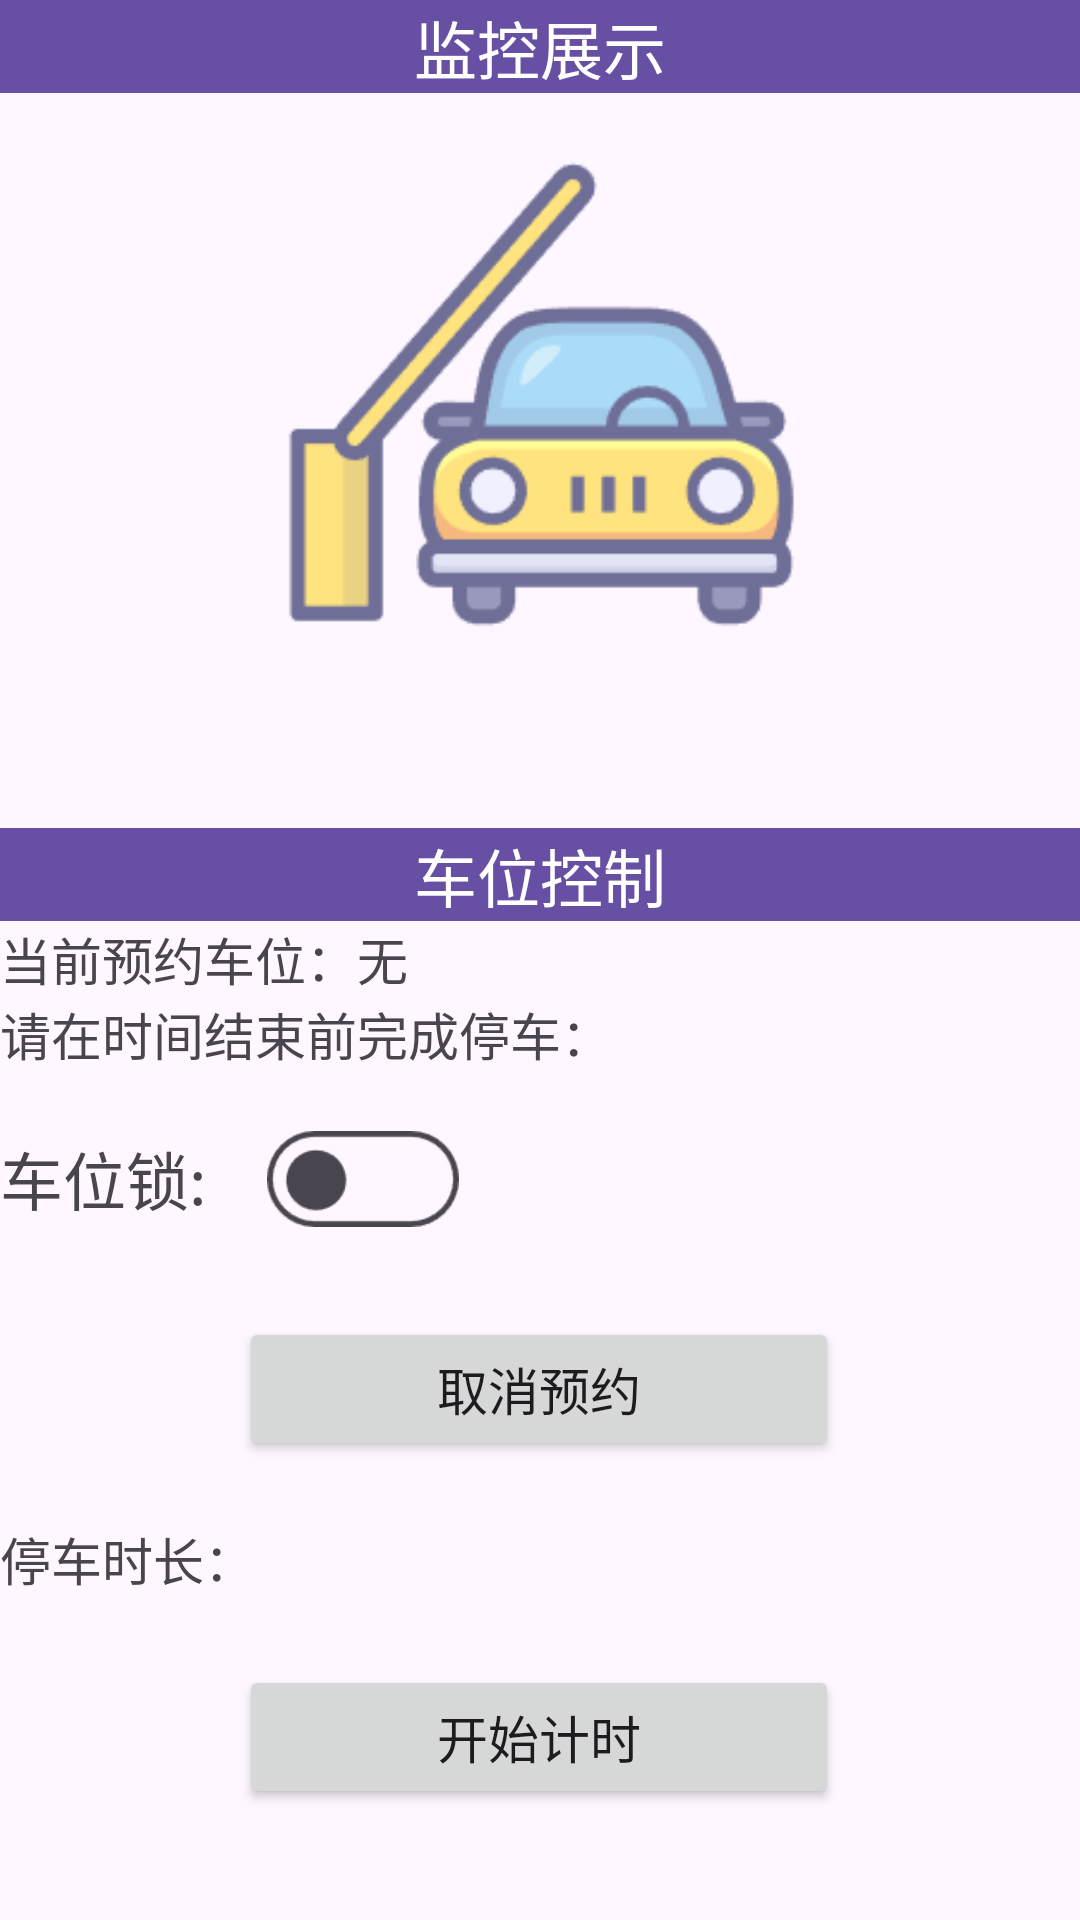

The Android layout XML behind this screen, and the referenced resources:
<!-- AndroidManifest.xml: application theme Theme.PartingLot -->
<!-- res/layout/fragment_control.xml -->
<?xml version="1.0" encoding="utf-8"?>
<androidx.constraintlayout.widget.ConstraintLayout xmlns:android="http://schemas.android.com/apk/res/android"
    xmlns:app="http://schemas.android.com/apk/res-auto"
    xmlns:tools="http://schemas.android.com/tools"
    android:clickable="true"
    android:focusable="true"
    android:background="?attr/selectableItemBackground"
    android:layout_width="match_parent"
    android:layout_height="match_parent">

    <TextView
        android:id="@+id/textView8"
        android:layout_width="match_parent"
        android:layout_height="wrap_content"
        android:background="@color/violet"
        android:gravity="center"
        android:text="监控展示"
        android:textColor="@color/white"
        android:textSize="@dimen/text_size_large"
        app:layout_constraintStart_toStartOf="parent"
        app:layout_constraintTop_toTopOf="parent" />

    <ImageView
        android:id="@+id/imageView"
        android:layout_width="640px"
        android:layout_height="480px"
        android:layout_marginTop="20dp"
        app:layout_constraintEnd_toEndOf="parent"
        app:layout_constraintHorizontal_bias="0.497"
        app:layout_constraintStart_toStartOf="parent"
        android:src="@drawable/icon_stoplot"
        app:layout_constraintTop_toBottomOf="@+id/textView8" />

    <TextView
        android:id="@+id/textView9"
        android:layout_width="match_parent"
        android:layout_height="wrap_content"
        android:layout_marginTop="276dp"
        android:background="@color/violet"
        android:gravity="center"
        android:text="车位控制"
        android:textColor="@color/white"
        android:textSize="@dimen/text_size_large"
        app:layout_constraintStart_toStartOf="parent"
        app:layout_constraintTop_toTopOf="parent" />


    <TextView
        android:id="@+id/textView10"
        android:layout_width="wrap_content"
        android:layout_height="wrap_content"
        android:text="当前预约车位："
        android:textSize="@dimen/text_size_normal"
        app:layout_constraintStart_toStartOf="parent"
        app:layout_constraintTop_toBottomOf="@+id/textView9" />

    <TextView
        android:id="@+id/tv_select_id"
        android:layout_width="wrap_content"
        android:layout_height="wrap_content"
        android:text="无"
        android:textSize="@dimen/text_size_normal"
        app:layout_constraintStart_toEndOf="@+id/textView10"
        app:layout_constraintTop_toBottomOf="@+id/textView9" />

    <TextView
        android:id="@+id/textView12"
        android:layout_width="wrap_content"
        android:layout_height="wrap_content"
        android:text="请在时间结束前完成停车："
        android:textSize="@dimen/text_size_normal"
        app:layout_constraintStart_toStartOf="parent"
        app:layout_constraintTop_toBottomOf="@+id/textView10" />

    <TextView
        android:id="@+id/tv_clock"
        android:layout_width="wrap_content"
        android:layout_height="wrap_content"
        android:layout_marginTop="24dp"
        android:text="00:00"
        android:visibility="invisible"
        android:textColor="@color/red"
        android:textSize="@dimen/text_size_large"
        app:layout_constraintStart_toEndOf="@+id/textView12"
        app:layout_constraintTop_toBottomOf="@+id/textView9" />

    <TextView
        android:id="@+id/textView13"
        android:layout_width="wrap_content"
        android:layout_height="wrap_content"
        android:layout_marginTop="20dp"
        android:text="车位锁:"
        android:textSize="@dimen/text_size_large"
        app:layout_constraintStart_toStartOf="parent"
        app:layout_constraintTop_toBottomOf="@+id/textView12" />

    <CheckBox
        android:id="@+id/cb_switch"
        android:layout_width="70dp"
        android:layout_height="40dp"
        android:layout_marginStart="20dp"
        android:layout_marginTop="16dp"
        android:button="@drawable/selector_cb_switch"
        android:checked="false"
        app:layout_constraintStart_toEndOf="@+id/textView13"
        app:layout_constraintTop_toBottomOf="@+id/textView12" />

    <Button
        android:id="@+id/bt_cancel"
        android:layout_width="200dp"
        android:layout_height="wrap_content"
        android:layout_marginTop="132dp"
        android:text="取消预约"
        android:textSize="@dimen/text_size_normal"
        app:layout_constraintEnd_toEndOf="parent"
        app:layout_constraintHorizontal_bias="0.497"
        app:layout_constraintStart_toStartOf="parent"
        app:layout_constraintTop_toBottomOf="@+id/textView9" />

    <TextView
        android:id="@+id/textView14"
        android:layout_width="wrap_content"
        android:layout_height="wrap_content"
        android:layout_marginTop="200dp"
        android:text="停车时长："
        android:textSize="@dimen/text_size_normal"
        app:layout_constraintStart_toStartOf="parent"
        app:layout_constraintTop_toBottomOf="@+id/textView9" />

    <TextView
        android:id="@+id/tv_startTime"
        android:layout_width="wrap_content"
        android:layout_height="wrap_content"
        android:layout_marginTop="200dp"
        android:text="00:00"
        android:visibility="invisible"
        android:textColor="@color/green"
        android:textSize="@dimen/text_size_large"
        app:layout_constraintStart_toEndOf="@+id/textView14"
        app:layout_constraintTop_toBottomOf="@+id/textView9" />

    <Button
        android:id="@+id/button"
        android:layout_width="200dp"
        android:layout_height="wrap_content"
        android:layout_marginTop="248dp"
        android:text="开始计时"
        android:textSize="@dimen/text_size_normal"
        app:layout_constraintEnd_toEndOf="parent"
        app:layout_constraintHorizontal_bias="0.497"
        app:layout_constraintStart_toStartOf="parent"
        app:layout_constraintTop_toBottomOf="@+id/textView9" />

    <FrameLayout
        android:id="@+id/frameLayout"
        android:layout_width="0dp"
        android:layout_height="0dp"
        android:background="#80000000"
        android:visibility="gone"
        android:clickable="true"
        android:focusable="true"
        android:elevation="10dp"
        app:layout_constraintBottom_toBottomOf="parent"
        app:layout_constraintEnd_toEndOf="parent"
        app:layout_constraintStart_toStartOf="parent"
        app:layout_constraintTop_toTopOf="parent" >  
    </FrameLayout>

</androidx.constraintlayout.widget.ConstraintLayout>
<!-- resources referenced by this layout -->
<resources>
  <color name="green">#FF00FF00</color>
  <color name="red">#FFFF0000</color>
  <color name="violet">#FF6750a4</color>
  <color name="white">#FFFFFFFF</color>
  <dimen name="text_size_large">21sp</dimen>
  <dimen name="text_size_normal">17sp</dimen>
  <!-- drawable icon_stoplot: png bitmap (drawable-xhdpi, 8031 bytes) -->
  <!-- drawable selector_cb_switch (drawable) -->
  <?xml version="1.0" encoding="utf-8"?>
  <selector xmlns:android="http://schemas.android.com/apk/res/android">
      <item android:state_checked="true" android:drawable="@drawable/icon_switch_on"/>
      <item  android:drawable="@drawable/icon_switch_off" />
  </selector>
  <style name="Theme.PartingLot" parent="Base.Theme.PartingLot" />
  <!-- drawable icon_switch_on: png bitmap (drawable-xhdpi, 1696 bytes) -->
  <!-- drawable icon_switch_off: png bitmap (drawable-xhdpi, 1712 bytes) -->
  <style name="Base.Theme.PartingLot" parent="Theme.Material3.DayNight.NoActionBar">
          
          
      </style>
</resources>
